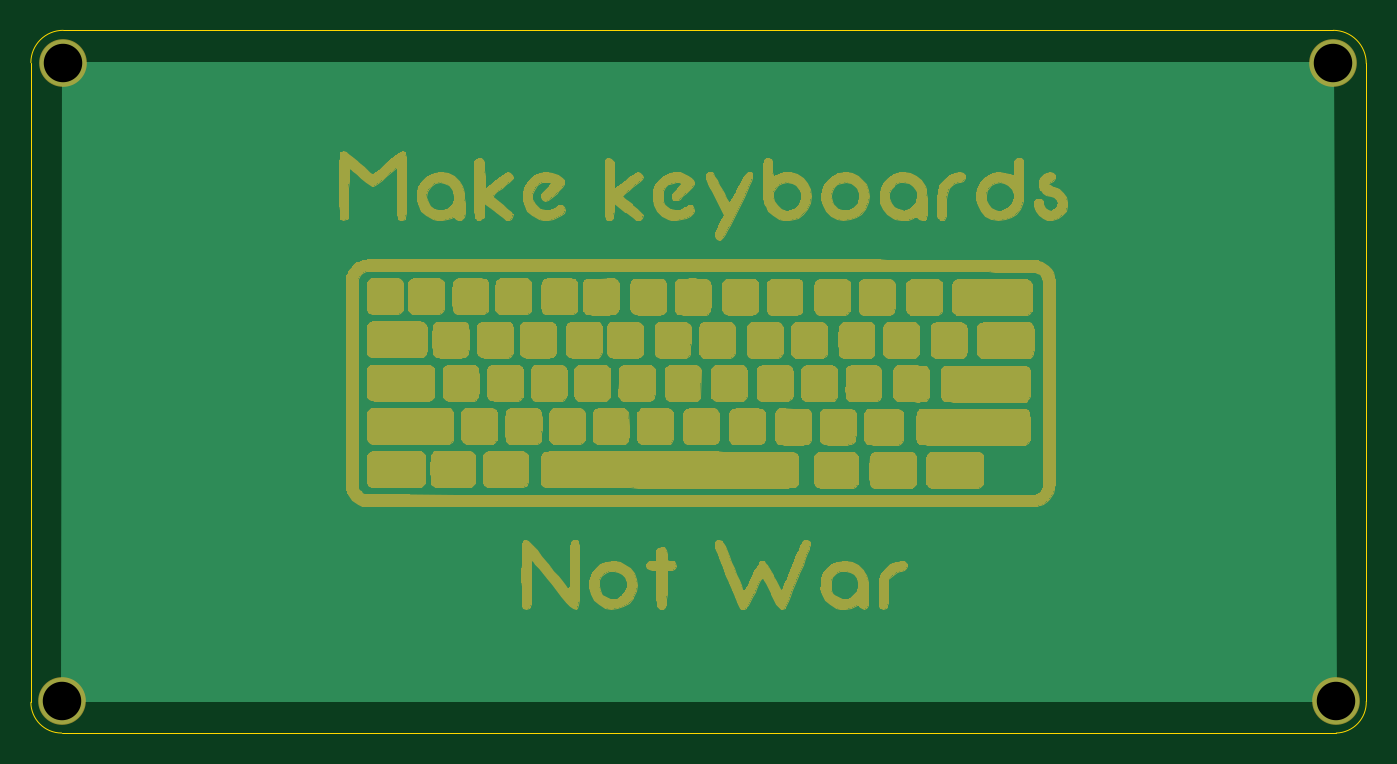
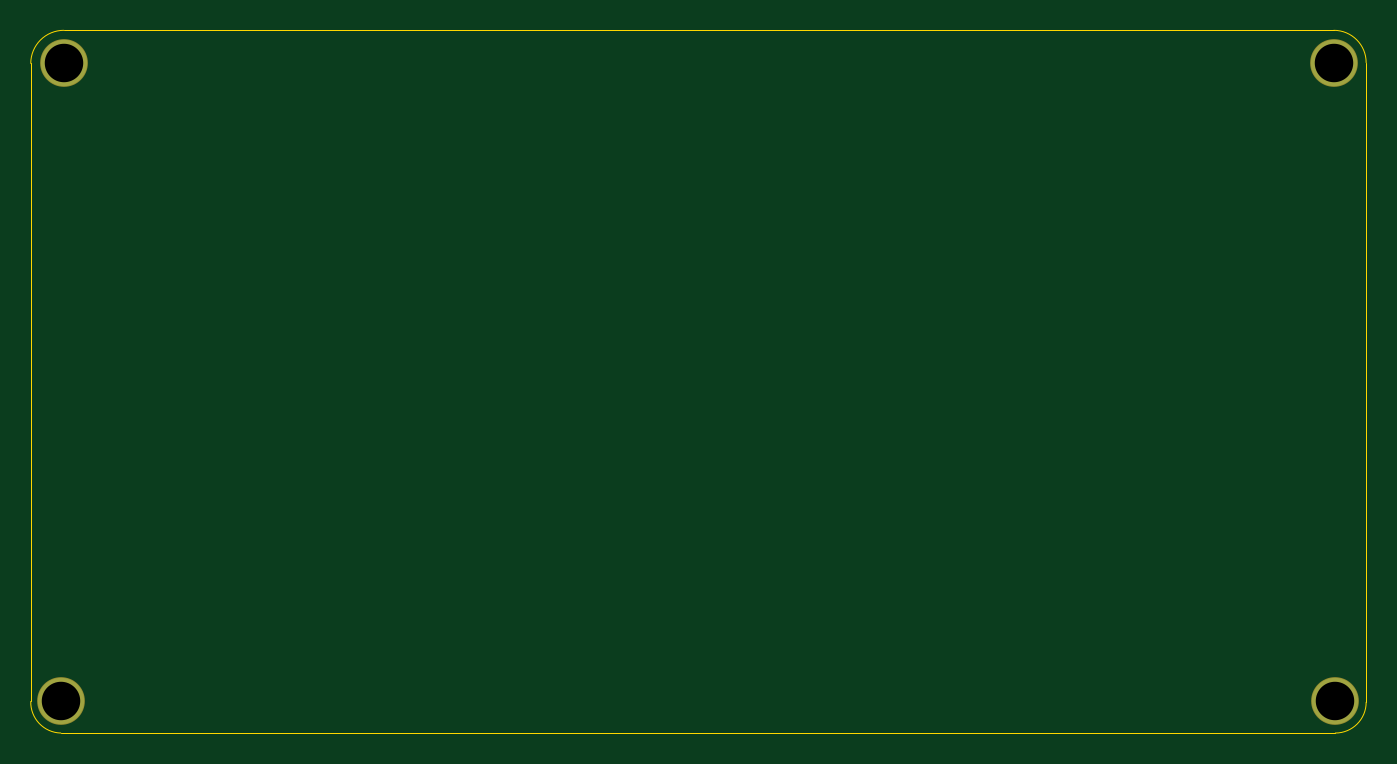
Circuit board: 11 layer files. Board 86.8 x 45.6 mm.
- bottom_copper: aplx6.rev2.blank-B_Cu.gbr (778 bytes)
- bottom_mask: aplx6.rev2.blank-B_Mask.gbr (695 bytes)
- paste: aplx6.rev2.blank-B_Paste.gbr (482 bytes)
- bottom_silk: aplx6.rev2.blank-B_SilkS.gbr (483 bytes)
- outline: aplx6.rev2.blank-Edge_Cuts.gbr (1058 bytes)
- top_copper: aplx6.rev2.blank-F_Cu.gbr (1126 bytes)
- top_mask: aplx6.rev2.blank-F_Mask.gbr (318773 bytes)
- paste: aplx6.rev2.blank-F_Paste.gbr (482 bytes)
- top_silk: aplx6.rev2.blank-F_SilkS.gbr (483 bytes)
- drill: aplx6.rev2.blank-NPTH.drl (282 bytes)
- drill: aplx6.rev2.blank-PTH.drl (361 bytes)

=== bottom_copper: aplx6.rev2.blank-B_Cu.gbr ===
%TF.GenerationSoftware,KiCad,Pcbnew,(5.1.6)-1*%
%TF.CreationDate,2020-10-14T00:51:24+03:00*%
%TF.ProjectId,aplx6.rev2.blank,61706c78-362e-4726-9576-322e626c616e,rev?*%
%TF.SameCoordinates,Original*%
%TF.FileFunction,Copper,L2,Bot*%
%TF.FilePolarity,Positive*%
%FSLAX46Y46*%
G04 Gerber Fmt 4.6, Leading zero omitted, Abs format (unit mm)*
G04 Created by KiCad (PCBNEW (5.1.6)-1) date 2020-10-14 00:51:24*
%MOMM*%
%LPD*%
G01*
G04 APERTURE LIST*
%TA.AperFunction,ComponentPad*%
%ADD10C,3.000000*%
%TD*%
G04 APERTURE END LIST*
D10*
%TO.P,U4,*%
%TO.N,*%
X189650000Y-103000000D03*
%TD*%
%TO.P,U4,*%
%TO.N,*%
X189450000Y-61550000D03*
%TD*%
%TO.P,U4,*%
%TO.N,*%
X106850000Y-103000000D03*
%TD*%
%TO.P,U4,*%
%TO.N,*%
X106950000Y-61500000D03*
%TD*%
M02*

=== bottom_mask: aplx6.rev2.blank-B_Mask.gbr ===
%TF.GenerationSoftware,KiCad,Pcbnew,(5.1.6)-1*%
%TF.CreationDate,2020-10-14T00:51:24+03:00*%
%TF.ProjectId,aplx6.rev2.blank,61706c78-362e-4726-9576-322e626c616e,rev?*%
%TF.SameCoordinates,Original*%
%TF.FileFunction,Soldermask,Bot*%
%TF.FilePolarity,Negative*%
%FSLAX46Y46*%
G04 Gerber Fmt 4.6, Leading zero omitted, Abs format (unit mm)*
G04 Created by KiCad (PCBNEW (5.1.6)-1) date 2020-10-14 00:51:24*
%MOMM*%
%LPD*%
G01*
G04 APERTURE LIST*
%ADD10C,3.100000*%
G04 APERTURE END LIST*
D10*
%TO.C,U4*%
X189650000Y-103000000D03*
%TD*%
%TO.C,U4*%
X189450000Y-61550000D03*
%TD*%
%TO.C,U4*%
X106850000Y-103000000D03*
%TD*%
%TO.C,U4*%
X106950000Y-61500000D03*
%TD*%
M02*

=== paste: aplx6.rev2.blank-B_Paste.gbr ===
%TF.GenerationSoftware,KiCad,Pcbnew,(5.1.6)-1*%
%TF.CreationDate,2020-10-14T00:51:24+03:00*%
%TF.ProjectId,aplx6.rev2.blank,61706c78-362e-4726-9576-322e626c616e,rev?*%
%TF.SameCoordinates,Original*%
%TF.FileFunction,Paste,Bot*%
%TF.FilePolarity,Positive*%
%FSLAX46Y46*%
G04 Gerber Fmt 4.6, Leading zero omitted, Abs format (unit mm)*
G04 Created by KiCad (PCBNEW (5.1.6)-1) date 2020-10-14 00:51:24*
%MOMM*%
%LPD*%
G01*
G04 APERTURE LIST*
G04 APERTURE END LIST*
M02*

=== bottom_silk: aplx6.rev2.blank-B_SilkS.gbr ===
%TF.GenerationSoftware,KiCad,Pcbnew,(5.1.6)-1*%
%TF.CreationDate,2020-10-14T00:51:24+03:00*%
%TF.ProjectId,aplx6.rev2.blank,61706c78-362e-4726-9576-322e626c616e,rev?*%
%TF.SameCoordinates,Original*%
%TF.FileFunction,Legend,Bot*%
%TF.FilePolarity,Positive*%
%FSLAX46Y46*%
G04 Gerber Fmt 4.6, Leading zero omitted, Abs format (unit mm)*
G04 Created by KiCad (PCBNEW (5.1.6)-1) date 2020-10-14 00:51:24*
%MOMM*%
%LPD*%
G01*
G04 APERTURE LIST*
G04 APERTURE END LIST*
M02*

=== outline: aplx6.rev2.blank-Edge_Cuts.gbr ===
%TF.GenerationSoftware,KiCad,Pcbnew,(5.1.6)-1*%
%TF.CreationDate,2020-10-14T00:51:24+03:00*%
%TF.ProjectId,aplx6.rev2.blank,61706c78-362e-4726-9576-322e626c616e,rev?*%
%TF.SameCoordinates,Original*%
%TF.FileFunction,Profile,NP*%
%FSLAX46Y46*%
G04 Gerber Fmt 4.6, Leading zero omitted, Abs format (unit mm)*
G04 Created by KiCad (PCBNEW (5.1.6)-1) date 2020-10-14 00:51:24*
%MOMM*%
%LPD*%
G01*
G04 APERTURE LIST*
%TA.AperFunction,Profile*%
%ADD10C,0.050000*%
%TD*%
G04 APERTURE END LIST*
D10*
X191599968Y-102998721D02*
G75*
G02*
X189650000Y-105050000I-1999967J-51280D01*
G01*
X189450000Y-59400000D02*
G75*
G02*
X191600000Y-61550000I0J-2150000D01*
G01*
X106850000Y-105050000D02*
G75*
G02*
X104850000Y-103050000I0J2000000D01*
G01*
X104850000Y-61500000D02*
G75*
G02*
X106950000Y-59400000I2100000J0D01*
G01*
X191599968Y-102998721D02*
X191600000Y-61550000D01*
X106850000Y-105050000D02*
X189650000Y-105050000D01*
X104850000Y-61500000D02*
X104850000Y-103050000D01*
X106950000Y-59400000D02*
X189450000Y-59400000D01*
M02*

=== top_copper: aplx6.rev2.blank-F_Cu.gbr ===
%TF.GenerationSoftware,KiCad,Pcbnew,(5.1.6)-1*%
%TF.CreationDate,2020-10-14T00:51:24+03:00*%
%TF.ProjectId,aplx6.rev2.blank,61706c78-362e-4726-9576-322e626c616e,rev?*%
%TF.SameCoordinates,Original*%
%TF.FileFunction,Copper,L1,Top*%
%TF.FilePolarity,Positive*%
%FSLAX46Y46*%
G04 Gerber Fmt 4.6, Leading zero omitted, Abs format (unit mm)*
G04 Created by KiCad (PCBNEW (5.1.6)-1) date 2020-10-14 00:51:24*
%MOMM*%
%LPD*%
G01*
G04 APERTURE LIST*
%TA.AperFunction,NonConductor*%
%ADD10C,0.100000*%
%TD*%
%TA.AperFunction,ComponentPad*%
%ADD11C,3.000000*%
%TD*%
G04 APERTURE END LIST*
D10*
G36*
X189450000Y-61550000D02*
G01*
X189650000Y-103000000D01*
X106850000Y-103000000D01*
X106950000Y-61500000D01*
X189450000Y-61550000D01*
G37*
X189450000Y-61550000D02*
X189650000Y-103000000D01*
X106850000Y-103000000D01*
X106950000Y-61500000D01*
X189450000Y-61550000D01*
D11*
%TO.P,U4,*%
%TO.N,*%
X189650000Y-103000000D03*
%TD*%
%TO.P,U4,*%
%TO.N,*%
X189450000Y-61550000D03*
%TD*%
%TO.P,U4,*%
%TO.N,*%
X106850000Y-103000000D03*
%TD*%
%TO.P,U4,*%
%TO.N,*%
X106950000Y-61500000D03*
%TD*%
M02*

=== top_mask: aplx6.rev2.blank-F_Mask.gbr (318773 bytes, source omitted) ===
=== paste: aplx6.rev2.blank-F_Paste.gbr ===
%TF.GenerationSoftware,KiCad,Pcbnew,(5.1.6)-1*%
%TF.CreationDate,2020-10-14T00:51:24+03:00*%
%TF.ProjectId,aplx6.rev2.blank,61706c78-362e-4726-9576-322e626c616e,rev?*%
%TF.SameCoordinates,Original*%
%TF.FileFunction,Paste,Top*%
%TF.FilePolarity,Positive*%
%FSLAX46Y46*%
G04 Gerber Fmt 4.6, Leading zero omitted, Abs format (unit mm)*
G04 Created by KiCad (PCBNEW (5.1.6)-1) date 2020-10-14 00:51:24*
%MOMM*%
%LPD*%
G01*
G04 APERTURE LIST*
G04 APERTURE END LIST*
M02*

=== top_silk: aplx6.rev2.blank-F_SilkS.gbr ===
%TF.GenerationSoftware,KiCad,Pcbnew,(5.1.6)-1*%
%TF.CreationDate,2020-10-14T00:51:24+03:00*%
%TF.ProjectId,aplx6.rev2.blank,61706c78-362e-4726-9576-322e626c616e,rev?*%
%TF.SameCoordinates,Original*%
%TF.FileFunction,Legend,Top*%
%TF.FilePolarity,Positive*%
%FSLAX46Y46*%
G04 Gerber Fmt 4.6, Leading zero omitted, Abs format (unit mm)*
G04 Created by KiCad (PCBNEW (5.1.6)-1) date 2020-10-14 00:51:24*
%MOMM*%
%LPD*%
G01*
G04 APERTURE LIST*
G04 APERTURE END LIST*
M02*

=== drill: aplx6.rev2.blank-NPTH.drl ===
M48
; DRILL file {KiCad (5.1.6)-1} date 10/14/20 00:51:26
; FORMAT={-:-/ absolute / inch / decimal}
; #@! TF.CreationDate,2020-10-14T00:51:26+03:00
; #@! TF.GenerationSoftware,Kicad,Pcbnew,(5.1.6)-1
; #@! TF.FileFunction,NonPlated,1,2,NPTH
FMAT,2
INCH
%
G90
G05
T0
M30

=== drill: aplx6.rev2.blank-PTH.drl ===
M48
; DRILL file {KiCad (5.1.6)-1} date 10/14/20 00:51:26
; FORMAT={-:-/ absolute / inch / decimal}
; #@! TF.CreationDate,2020-10-14T00:51:26+03:00
; #@! TF.GenerationSoftware,Kicad,Pcbnew,(5.1.6)-1
; #@! TF.FileFunction,Plated,1,2,PTH
FMAT,2
INCH
T1C0.0984
%
G90
G05
T1
X4.2067Y-4.0551
X4.2106Y-2.4213
X7.4587Y-2.4232
X7.4665Y-4.0551
T0
M30

